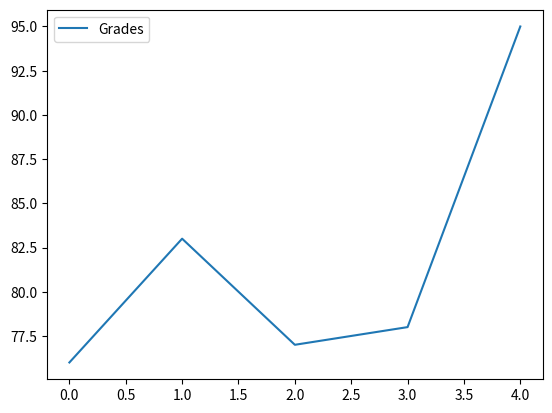
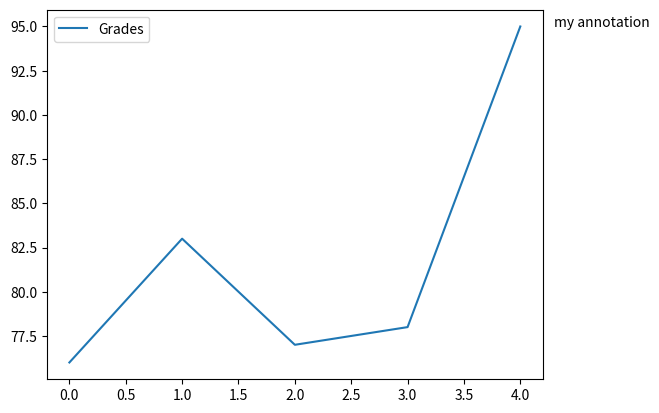
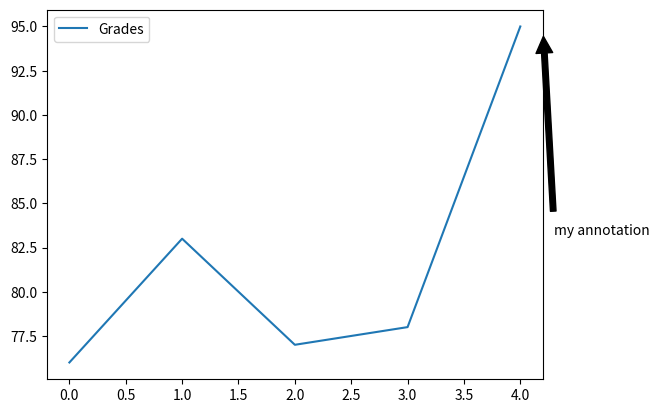

Python code for these plots, in order:
#!/usr/bin/env python
# coding: utf-8

# In[8]:


import pandas as pd
names = ['Bob','Jessica','Mary','John','Mel']
grades = [76,83,77,78,95]
GradeList = zip(names,grades)
df = pd.DataFrame(data = GradeList,
                  columns=['Names', 'Grades'])
get_ipython().run_line_magic('matplotlib', 'inline')
df.plot()
import matplotlib.pyplot as plt
df.plot()
displayText = "my annotation"
xloc = 1
yloc = df['Grades'].max()
xtext = 8
ytext = 0
plt.annotate(displayText,
             xy=(xloc, yloc),
             xytext=(xtext,ytext),
             xycoords=('axes fraction', 'data'),
             textcoords='offset points')
df.plot()
displayText = "my annotation"
xloc = 1
yloc = df['Grades'].max()
xtext = 8
ytext = -150
plt.annotate(displayText,
             xy=(xloc, yloc),
             arrowprops=dict(facecolor='black',
                             shrink=0.05),
             xytext=(xtext,ytext),
             xycoords=('axes fraction', 'data'),
             textcoords='offset points')


# In[2]:





# In[ ]:




